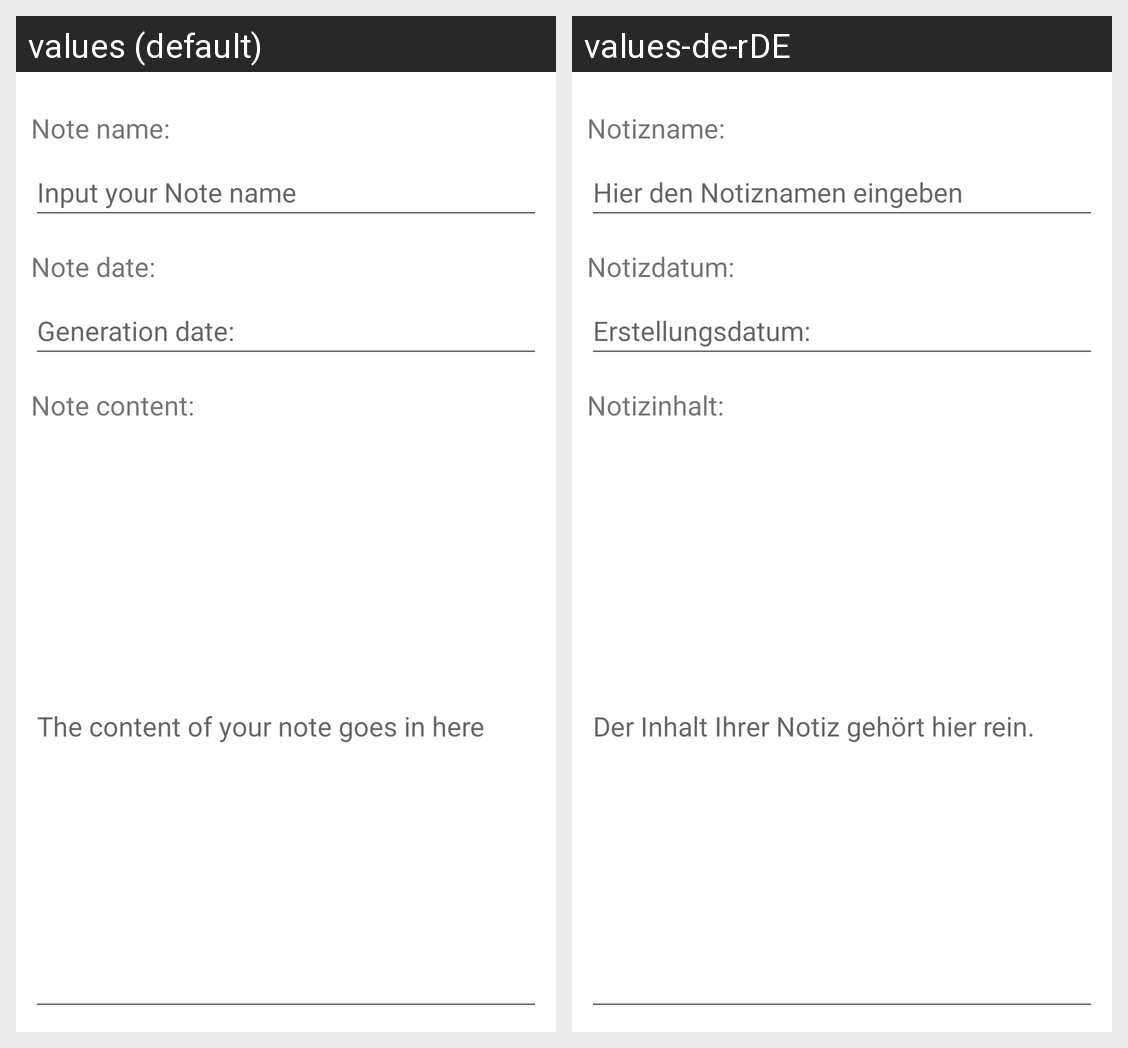

For this localized Android screen grid, give each drawn string resource with its value in every locale shown.
Android screen res/layout/details_activity_layout.xml rendered under 2 locales, left to right: values (default), values-de-rDE. Device: Nexus 5 (rendered at 1080×1920; each locale shown at half size, 540×960, under a caption strip naming it); theme Theme.WirteItDown.
Strings drawn on this screen, with the default value and each locale's value (text and hints the layout hard-codes, and strings that could not be matched under every locale, appear in the picture but are not listed):

strLabelNoteName
  values: Note name:
  values-de-rDE: Notizname:

strHintNoteName
  values: Input your Note name
  values-de-rDE: Hier den Notiznamen eingeben

strLabelNoteDate
  values: Note date:
  values-de-rDE: Notizdatum:

strHintNoteDate
  values: Generation date:
  values-de-rDE: Erstellungsdatum:

strLabelNoteContent
  values: Note content:
  values-de-rDE: Notizinhalt:

strHintNoteContent
  values: The content of your note goes in here
  values-de-rDE: Der Inhalt Ihrer Notiz gehört hier rein.
